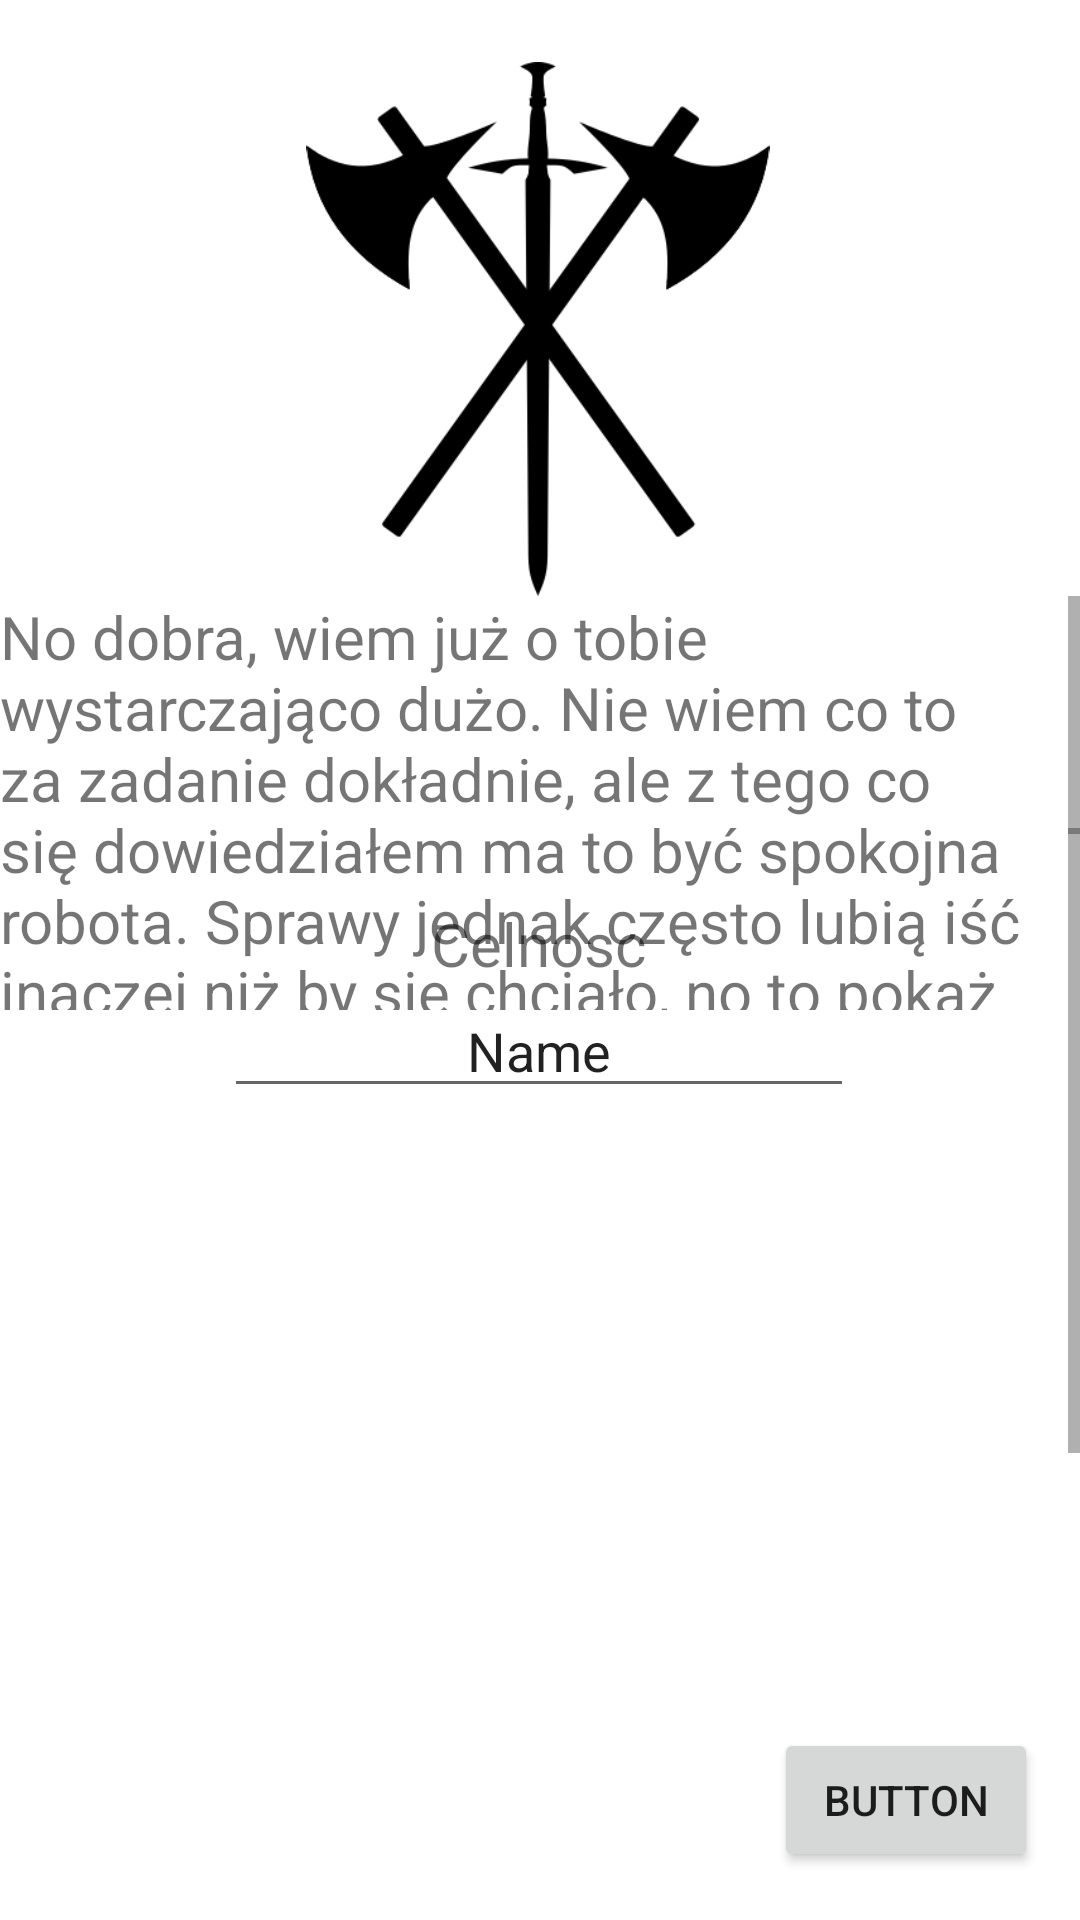

This screen was rendered from an Android layout file. Write that file and the resources it references.
<!-- AndroidManifest.xml: application theme Theme.ROLLapp -->
<!-- res/layout/activity_bron_postaci.xml -->
<?xml version="1.0" encoding="utf-8"?>
<androidx.constraintlayout.widget.ConstraintLayout xmlns:android="http://schemas.android.com/apk/res/android"
    xmlns:app="http://schemas.android.com/apk/res-auto"
    xmlns:tools="http://schemas.android.com/tools"
    android:layout_width="match_parent"
    android:layout_height="match_parent"
    tools:context=".bronPostaci">

    <ImageView
        android:id="@+id/imageView4"
        android:layout_width="170dp"
        android:layout_height="178dp"
        app:layout_constraintBottom_toBottomOf="parent"
        app:layout_constraintEnd_toEndOf="parent"
        app:layout_constraintHorizontal_bias="0.497"
        app:layout_constraintStart_toStartOf="parent"
        app:layout_constraintTop_toTopOf="parent"
        app:layout_constraintVertical_bias="0.045"
        app:srcCompat="@drawable/weapon" />

    <Button
        android:id="@+id/button2"
        android:layout_width="wrap_content"
        android:layout_height="wrap_content"
        android:layout_marginBottom="16dp"
        android:text="Button"
        app:layout_constraintBottom_toBottomOf="parent"
        app:layout_constraintEnd_toEndOf="parent"
        app:layout_constraintHorizontal_bias="0.949"
        app:layout_constraintStart_toStartOf="parent" />

    <ScrollView
        android:id="@+id/scrollView4"
        android:layout_width="match_parent"
        android:layout_height="138dp"
        app:layout_constraintEnd_toEndOf="parent"
        app:layout_constraintStart_toStartOf="parent"
        app:layout_constraintTop_toBottomOf="@+id/imageView4">

        <LinearLayout
            android:layout_width="match_parent"
            android:layout_height="wrap_content"
            android:orientation="vertical">

            <TextView
                android:id="@+id/textView2"
                android:layout_width="match_parent"
                android:layout_height="match_parent"
                android:text="No dobra, wiem już o tobie wystarczająco dużo. Nie wiem co to za zadanie dokładnie, ale z tego co się dowiedziałem ma to być spokojna robota. Sprawy jednak często lubią iść inaczej niż by się chciało, no to pokaż no to co tak usilnie próbujesz schować, spokojnie, to nie jest miejsce gdzie trzeba hcować broń, opowiedz no, dasz radę zabić tym więcej niż chrząszcza?"
                android:textSize="20sp" />

        </LinearLayout>
    </ScrollView>

    <ScrollView
        android:layout_width="match_parent"
        android:layout_height="300dp"
        app:layout_constraintBottom_toTopOf="@+id/button2"
        app:layout_constraintEnd_toEndOf="parent"
        app:layout_constraintHorizontal_bias="0.0"
        app:layout_constraintStart_toStartOf="parent"
        app:layout_constraintTop_toBottomOf="@+id/scrollView4"
        app:layout_constraintVertical_bias="1.0">

        <LinearLayout
            android:layout_width="match_parent"
            android:layout_height="138dp"
            android:orientation="vertical">

            <androidx.constraintlayout.widget.ConstraintLayout
                android:layout_width="match_parent"
                android:layout_height="432dp"
                android:backgroundTint="#FFFFFF">

                <TextView
                    android:id="@+id/textCelnosc"
                    android:layout_width="wrap_content"
                    android:layout_height="wrap_content"
                    android:layout_marginTop="16dp"
                    android:backgroundTint="#FFFFFF"
                    android:text="Celnosc"
                    android:textSize="20sp"
                    app:layout_constraintBottom_toTopOf="@+id/editTextTextPersonName5"
                    app:layout_constraintEnd_toEndOf="parent"
                    app:layout_constraintHorizontal_bias="0.498"
                    app:layout_constraintStart_toStartOf="parent"
                    app:layout_constraintTop_toTopOf="parent"
                    app:layout_constraintVertical_bias="1.0" />

                <EditText
                    android:id="@+id/editTextTextPersonName5"
                    android:layout_width="wrap_content"
                    android:layout_height="wrap_content"
                    android:layout_marginTop="52dp"
                    android:ems="10"
                    android:inputType="textPersonName"
                    android:text="Name"
                    android:textAlignment="center"
                    app:layout_constraintEnd_toEndOf="parent"
                    app:layout_constraintHorizontal_bias="0.497"
                    app:layout_constraintStart_toStartOf="parent"
                    app:layout_constraintTop_toTopOf="parent" />
            </androidx.constraintlayout.widget.ConstraintLayout>
        </LinearLayout>
    </ScrollView>

</androidx.constraintlayout.widget.ConstraintLayout>
<!-- resources referenced by this layout -->
<resources>
  <!-- drawable weapon: png bitmap (drawable, 17254 bytes) -->
  <style name="Theme.ROLLapp" parent="Theme.MaterialComponents.DayNight.DarkActionBar">
          
          <item name="colorPrimary">#7F0000</item>
          <item name="colorPrimaryVariant">@color/purple_700</item>
          <item name="colorOnPrimary">@color/white</item>
          
          <item name="colorSecondary">@color/teal_200</item>
          <item name="colorSecondaryVariant">@color/teal_700</item>
          <item name="colorOnSecondary">@color/black</item>
          
          <item name="android:statusBarColor">?attr/colorPrimaryVariant</item>
          
      </style>
  <!-- not gathered from this repository: default colours our renderer supplied (Android Studio template values) -->
  <color name="purple_700">#FF3700B3</color>
  <color name="teal_200">#FF03DAC5</color>
  <color name="teal_700">#FF018786</color>
  <color name="black">#FF000000</color>
  <color name="white">#FFFFFFFF</color>
</resources>
